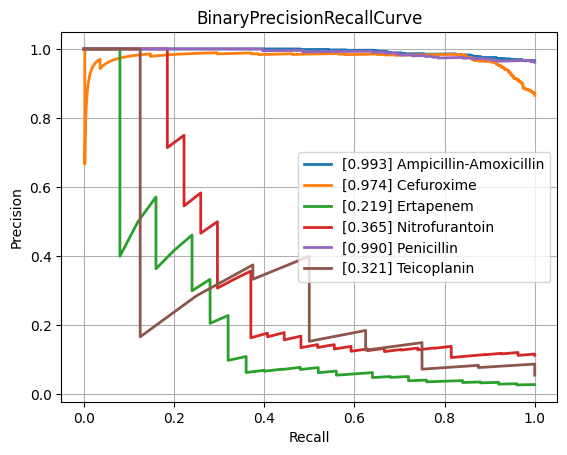

The table this chart was drawn from, first rows:
class, PrecisionRecallAUC, FrequencyPositiveClass, n_positives, n_negatives
Amikacin, 0.5516, 0.1381, 124, 774
Amoxicillin-Clavulanic acid, 0.8573, 0.5839, 1549, 1104
Ampicillin, 0.96, 0.8115, 2815, 654
Ampicillin-Amoxicillin, 0.9928, 0.9657, 1266, 45
Cefazolin, 0.842, 0.6138, 116, 73
Cefepime, 0.7227, 0.3626, 1002, 1761
Cefpodoxime, 0.8564, 0.6267, 47, 28
Ceftazidime, 0.7801, 0.4172, 1381, 1929
Ceftriaxone, 0.7571, 0.4117, 1200, 1715
Cefuroxime, 0.9743, 0.8656, 921, 143
Ciprofloxacin, 0.7721, 0.4178, 2492, 3473
Clindamycin, 0.934, 0.7289, 1323, 492
Colistin, 0.8623, 0.2914, 176, 428
Cotrimoxazole, 0.7941, 0.4629, 3187, 3698
Ertapenem, 0.2186, 0.0286, 25, 849
Erythromycin, 0.942, 0.7591, 1172, 372
Fosfomycin, 0.7329, 0.3214, 368, 777
Fosfomycin-Trometamol, 0.691, 0.4464, 25, 31
Fusidic acid, 0.7688, 0.5353, 144, 125
Gentamicin, 0.9396, 0.6403, 3174, 1783
Imipenem, 0.9101, 0.4741, 2858, 3170
Levofloxacin, 0.856, 0.5119, 669, 638
Meropenem, 0.6404, 0.2069, 823, 3154
Mupirocin, 0.8997, 0.2273, 10, 34
Nitrofurantoin, 0.3653, 0.1134, 27, 211
Norfloxacin, 0.6711, 0.2793, 31, 80
Oxacillin, 0.8791, 0.612, 440, 279
Penicillin, 0.9896, 0.9613, 472, 19
Piperacillin-Tazobactam, 0.7866, 0.4609, 2159, 2525
Rifampicin, 0.4651, 0.06988, 58, 772
Teicoplanin, 0.321, 0.05594, 8, 135
Tetracycline, 0.7284, 0.4, 316, 474
Tobramycin, 0.5902, 0.2283, 145, 490
Vancomycin, 0.648, 0.07452, 167, 2074
micro, 0.8629, 0.4722, , 
macro, 0.7559, NaN, , 
